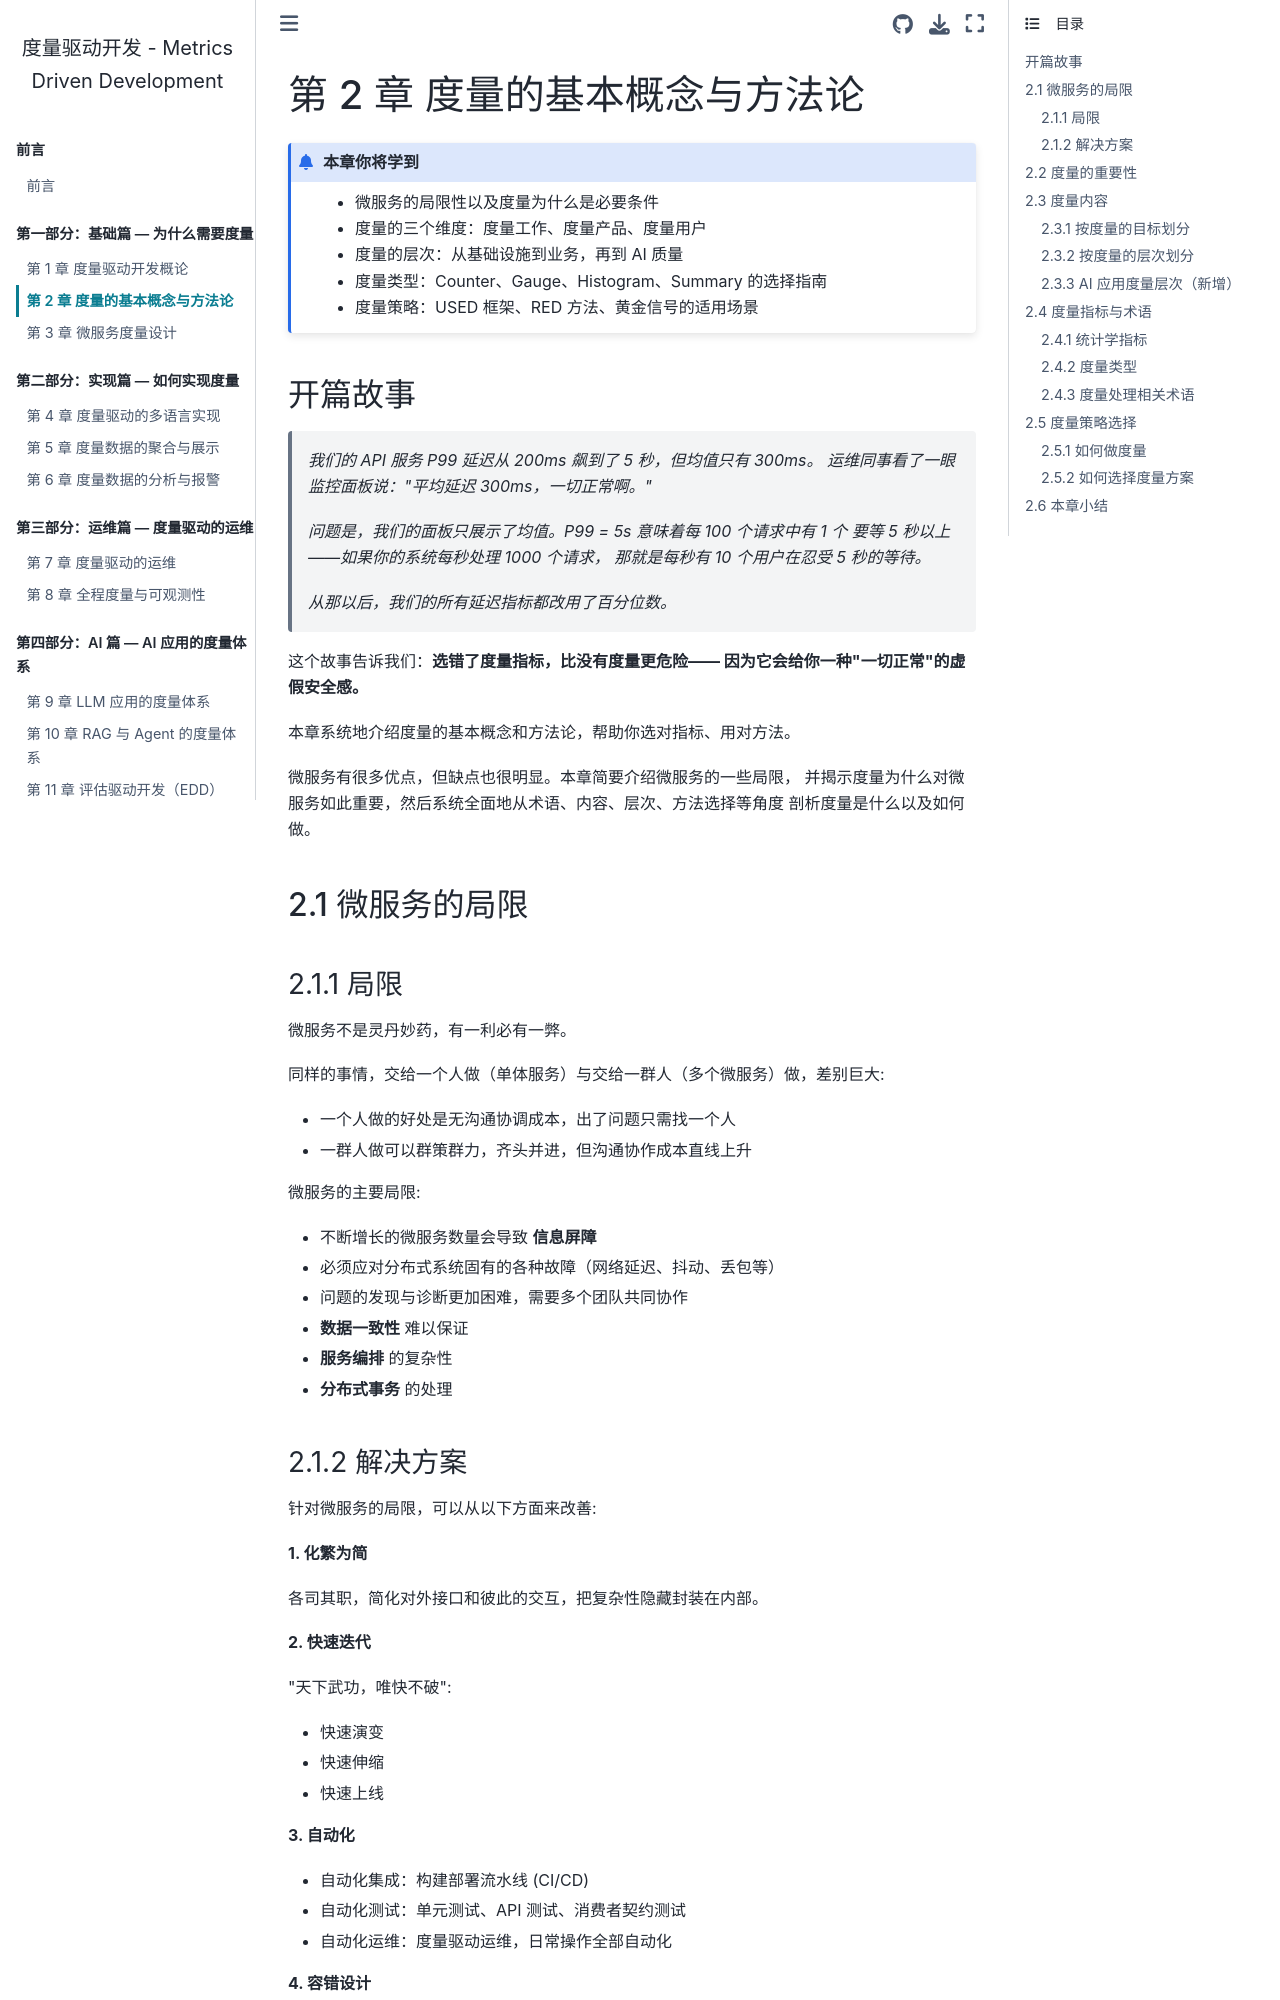

repository: walterfan/mdd · page: chapter2.html · generator: sphinx

.. _chapter2:

====================================
第 2 章 度量的基本概念与方法论
====================================

.. admonition:: 本章你将学到

   - 微服务的局限性以及度量为什么是必要条件
   - 度量的三个维度：度量工作、度量产品、度量用户
   - 度量的层次：从基础设施到业务，再到 AI 质量
   - 度量类型：Counter、Gauge、Histogram、Summary 的选择指南
   - 度量策略：USED 框架、RED 方法、黄金信号的适用场景


开篇故事
========

   *我们的 API 服务 P99 延迟从 200ms 飙到了 5 秒，但均值只有 300ms。
   运维同事看了一眼监控面板说："平均延迟 300ms，一切正常啊。"*

   *问题是，我们的面板只展示了均值。P99 = 5s 意味着每 100 个请求中有 1 个
   要等 5 秒以上——如果你的系统每秒处理 1000 个请求，
   那就是每秒有 10 个用户在忍受 5 秒的等待。*

   *从那以后，我们的所有延迟指标都改用了百分位数。*

这个故事告诉我们：**选错了度量指标，比没有度量更危险——
因为它会给你一种"一切正常"的虚假安全感。**

本章系统地介绍度量的基本概念和方法论，帮助你选对指标、用对方法。


微服务有很多优点，但缺点也很明显。本章简要介绍微服务的一些局限，
并揭示度量为什么对微服务如此重要，然后系统全面地从术语、内容、层次、方法选择等角度
剖析度量是什么以及如何做。


2.1 微服务的局限
================

2.1.1 局限
----------

微服务不是灵丹妙药，有一利必有一弊。

同样的事情，交给一个人做（单体服务）与交给一群人（多个微服务）做，差别巨大:

- 一个人做的好处是无沟通协调成本，出了问题只需找一个人
- 一群人做可以群策群力，齐头并进，但沟通协作成本直线上升

微服务的主要局限:

- 不断增长的微服务数量会导致 **信息屏障**
- 必须应对分布式系统固有的各种故障（网络延迟、抖动、丢包等）
- 问题的发现与诊断更加困难，需要多个团队共同协作
- **数据一致性** 难以保证
- **服务编排** 的复杂性
- **分布式事务** 的处理

2.1.2 解决方案
--------------

针对微服务的局限，可以从以下方面来改善:

**1. 化繁为简**

各司其职，简化对外接口和彼此的交互，把复杂性隐藏封装在内部。

**2. 快速迭代**

"天下武功，唯快不破":

- 快速演变
- 快速伸缩
- 快速上线

**3. 自动化**

- 自动化集成：构建部署流水线 (CI/CD)
- 自动化测试：单元测试、API 测试、消费者契约测试
- 自动化运维：度量驱动运维，日常操作全部自动化

**4. 容错设计**

- **分流**: 负载均衡，将流量合理分派给健康的节点
- **限流**: 根据设定的阈值，限制请求速率
- **断流**: 断路器模式，智能断开或恢复与下游的连接

**5. 度量**

及时发现问题、修复问题并避免类似问题。度量让你"见微知著"，
不放过任何一个产品线上的问题。
